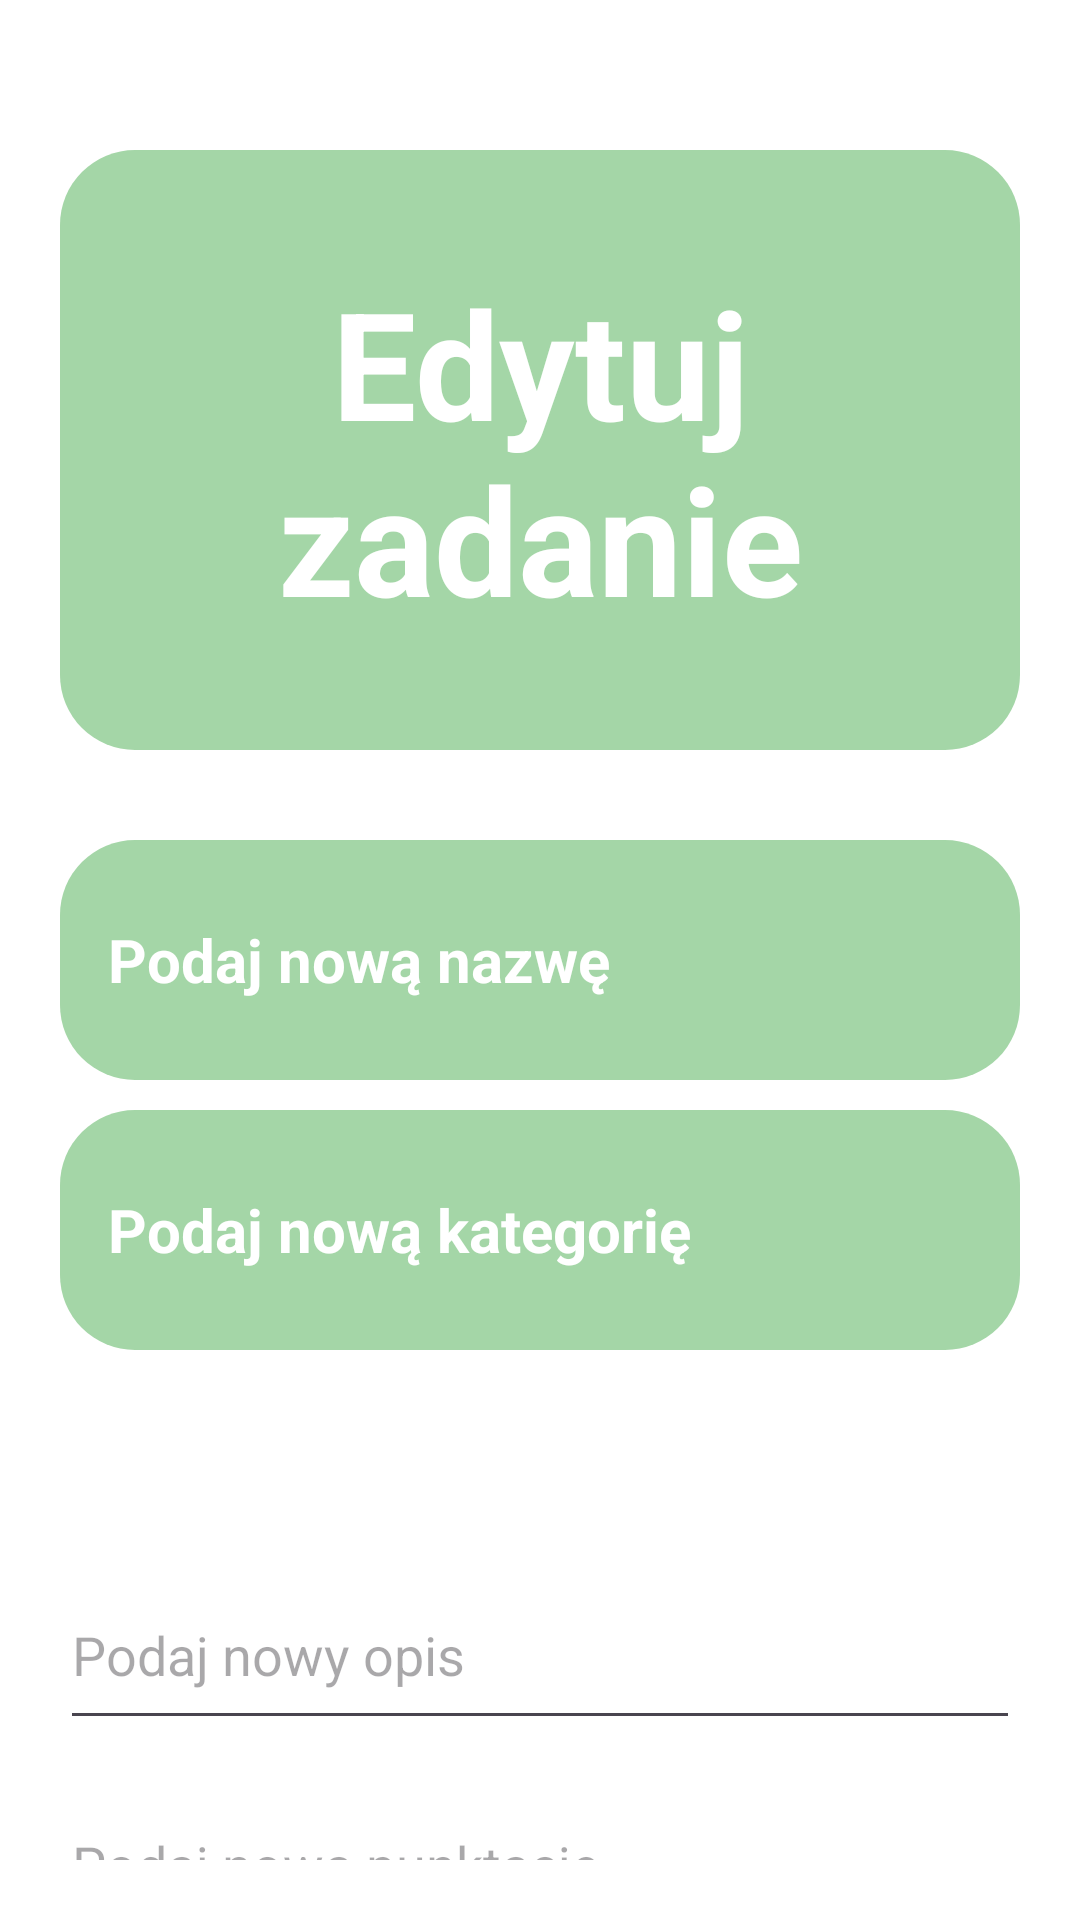

Here is an Android app screen rendered from its layout file. Give the layout XML and the strings, colors and styles it references.
<!-- AndroidManifest.xml: activity theme Theme.HealthyMornings -->
<!-- res/layout/activity_task_edit.xml -->
<?xml version="1.0" encoding="utf-8"?>
<androidx.constraintlayout.widget.ConstraintLayout xmlns:android="http://schemas.android.com/apk/res/android"
    xmlns:app="http://schemas.android.com/apk/res-auto"
    xmlns:tools="http://schemas.android.com/tools"
    android:layout_width="match_parent"
    android:layout_height="match_parent"
    android:background="#FFFFFF"
    tools:context=".view.TaskEditActivity">


    <LinearLayout
        android:layout_width="match_parent"
        android:layout_height="match_parent"
        android:orientation="vertical"
        android:padding="20dp"
        app:layout_constraintBottom_toBottomOf="parent"
        app:layout_constraintEnd_toEndOf="parent"
        app:layout_constraintStart_toStartOf="parent"
        app:layout_constraintTop_toTopOf="parent">

        <TextView
            android:id="@+id/headerText"
            android:layout_width="match_parent"
            android:layout_height="200dp"
            android:layout_marginTop="30dp"
            android:background="@drawable/rounded"
            android:backgroundTint="@color/object"
            android:gravity="center"
            android:text="@string/edit_task_text_view"
            android:textColor="@color/words"
            android:textSize="50sp"
            android:textStyle="bold" />

        <EditText
            android:id="@+id/TaskNameTextView"
            android:layout_width="match_parent"
            android:layout_height="80dp"
            android:layout_marginTop="30dp"
            android:background="@drawable/rounded"
            android:backgroundTint="@color/object"
            android:hint="@string/task_name_text_view"
            android:importantForAutofill="no"
            android:inputType="text"
            android:padding="16dp"
            android:textColor="@color/words"
            android:textColorHint="@color/words"
            android:textSize="20sp"
            android:textStyle="bold" />

        <EditText
            android:id="@+id/TaskCategoryTextView"
            android:layout_width="match_parent"
            android:layout_height="80dp"
            android:layout_marginTop="10dp"
            android:background="@drawable/rounded"
            android:backgroundTint="@color/object"
            android:hint="@string/task_category_text_view"
            android:importantForAutofill="no"
            android:inputType="text"
            android:padding="16dp"
            android:textColor="@color/words"
            android:textColorHint="@color/words"
            android:textSize="20sp"
            android:textStyle="bold" />

        <EditText
            android:id="@+id/TaskDescriptionTextView"
            android:layout_width="match_parent"
            android:layout_height="60dp"
            android:layout_marginTop="70dp"
            android:ems="10"
            android:hint="@string/task_description_text_view"
            android:importantForAutofill="no"
            android:inputType="text" />

        <EditText
            android:id="@+id/TaskPointsTextNumber"
            android:layout_width="match_parent"
            android:layout_height="60dp"
            android:layout_marginTop="10dp"
            android:ems="10"
            android:hint="@string/task_points_text_number"
            android:importantForAutofill="no"
            android:inputType="number" />

        <LinearLayout
            android:layout_width="match_parent"
            android:layout_height="wrap_content"
            android:layout_marginTop="100dp"
            android:gravity="center|center_vertical"
            android:orientation="horizontal">

            <Button
                android:id="@+id/DeleteTaskButton"
                android:layout_width="150dp"
                android:layout_height="50dp"
                android:layout_marginEnd="40dp"
                android:backgroundTint="@color/button"
                android:onClick="onDeleteTaskButtonClick"
                android:text="@string/delete_task_button_text"
                android:textAllCaps="false"
                android:textStyle="bold" />

            <Button
                android:id="@+id/EditTaskButton"
                android:layout_width="150dp"
                android:layout_height="50dp"
                android:backgroundTint="@color/button"
                android:onClick="onSaveTaskButtonClick"
                android:text="@string/edit_task_button_text"
                android:textStyle="bold" />
        </LinearLayout>

    </LinearLayout>

</androidx.constraintlayout.widget.ConstraintLayout>
<!-- resources referenced by this layout -->
<resources>
  <color name="button">#7FC97F</color>
  <color name="object">#A4D6A7</color>
  <color name="words">#FFFFFFFF</color>
  <!-- drawable rounded (drawable) -->
  <?xml version="1.0" encoding="utf-8"?>
  <shape xmlns:android="http://schemas.android.com/apk/res/android"
      android:shape="rectangle">
      <solid android:color="@color/background"/>
      <corners android:radius="25dp"/>
  </shape>
  <string name="delete_task_button_text">Usuń</string>
  <string name="edit_task_button_text">Zapisz</string>
  <string name="edit_task_text_view">Edytuj zadanie</string>
  <string name="task_category_text_view">Podaj nową kategorię</string>
  <string name="task_description_text_view">Podaj nowy opis</string>
  <string name="task_name_text_view">Podaj nową nazwę</string>
  <string name="task_points_text_number">Podaj nową punktację</string>
  <style name="Theme.HealthyMornings" parent="Base.Theme.HealthyMornings" />
  <color name="background">#FFFFFFFF</color>
  <style name="Base.Theme.HealthyMornings" parent="Theme.Material3.DayNight.NoActionBar">
          <item name="colorPrimary">@color/white</item>
          <item name="colorPrimaryVariant">@color/white</item>
          <item name="colorOnPrimary">@color/white</item>
  
          <item name="colorSecondary">@color/title</item>
          <item name="colorSecondaryVariant">@color/title</item>
          <item name="colorOnSecondary">@color/black</item>
  
          <item name="android:statusBarColor">?attr/colorPrimaryVariant</item>
      </style>
  <color name="white">#FFFFFFFF</color>
  <color name="title">#A4D6A7</color>
  <color name="black">#FF000000</color>
</resources>
